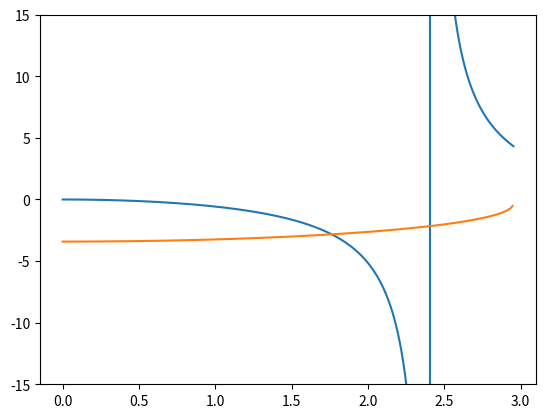

The script that saved this image:
# -*- coding: utf-8 -*-
"""
Simple script for calculating u value of a fiber mode by solving
characteristic equation

[redacted]
created: 2018-01-02T08:08:04
"""

import matplotlib.pyplot as plt
import numpy as np
from scipy.special import jv, kv
from scipy.optimize import fsolve

V = 2.95262
u = np.linspace(0.001, V, 500)
w = np.sqrt(V * V - u * u)
l = 0

LH = u * jv(l - 1, u) / jv(l, u)
RH = -w * kv(l - 1, w) / kv(l, w)

fig, axe = plt.subplots()
axe.plot(u, LH, u, RH)
axe.plot(np.array(0))
axe.set_ylim(-15, 15)


def characteristic(u, V, l):
    w = np.sqrt(V * V - u * u)
    return u * jv(l - 1, u) / jv(l, u) + w * kv(l - 1, w) / kv(l, w)


def u_solve(u):
    return characteristic(u, V, l)


print("u%s1 = " % l, fsolve(u_solve, 1.5))

plt.show()
